Run: headless pygame with SDL's dummy video driver; simulated clock (each Clock.tick advances the game by its frame time, no real sleeping); random seed 0; keys injected as events and as key.get_pressed() state; mouse plan: one left click at the window centre at the start of phase 2, then a move to the lower-right quarter at the start of phase 3.
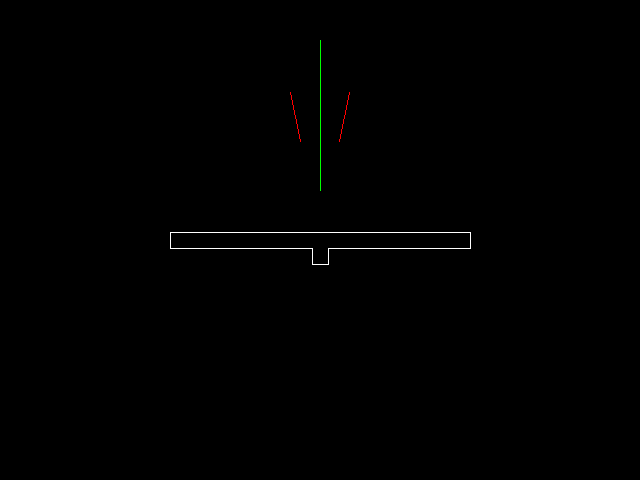
Frame 1 of 4 · flips 1–60 · no input
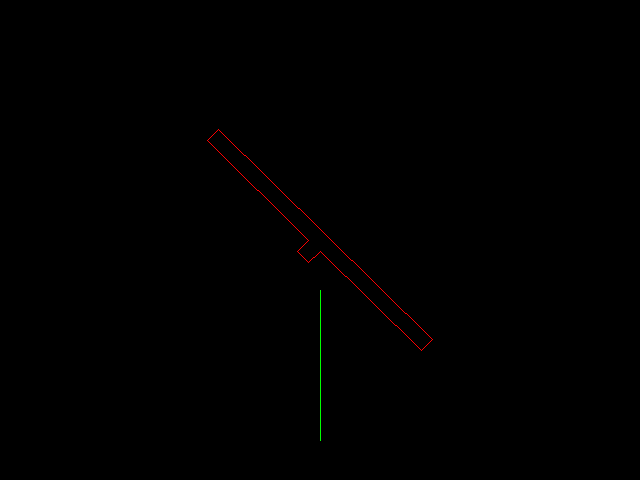
Frame 2 of 4 · flips 61–180 · clicked the window centre · tapped SPACE, RETURN · held RIGHT (→), D
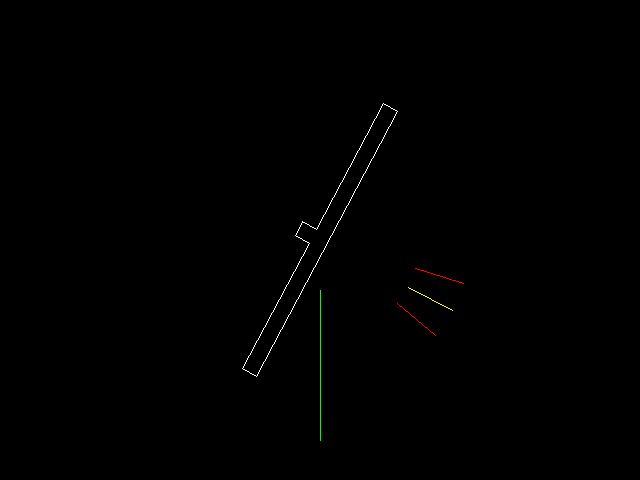
Frame 3 of 4 · flips 181–300 · moved the mouse to the lower-right quarter · held DOWN (↓), S
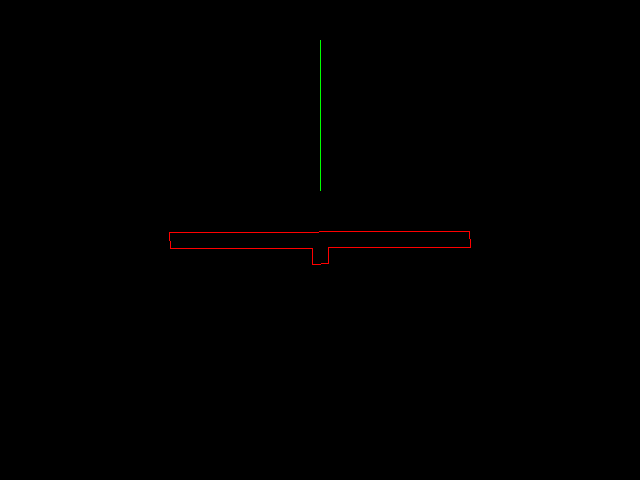
Frame 4 of 4 · flips 301–420 · held LEFT (←), A, UP (↑), W

The pygame program that drew these frames:

import sys
import pygame
from pygame.locals import *
from math import sin, cos, radians, degrees, pi, atan2

fps = 60

radius = .5
pressure = 344738
mass = 1.14
rotational_inertia = mass * 0.015484
nozzle_area = .000001


max_frequency = 10
cycles_in_current_state = 0
current_state = 0
recent_cycles = [0 for x in range(int(fps/3))]
output_control = 0


altitude = 30 #kilometers
if altitude <= 11:
    t = 15.04 - .00649 * altitude * 1000
    altitude_pressure = 101.29 * ((t + 273.1)/288.08) ** 5.256
if 11 < altitude <= 25:
    t = -56.46
    altitude_pressure = 22.65 * 2.71 ** (1.73 - .000157 * altitude * 1000)
if altitude > 25:
    t = -131.21 + .00299 * altitude * 1000
    altitude_pressure = 2.488 * ((t + 273.1)/ 216.6) ** -11.388
altitude_pressure *= 1000

position = 0
velocity = 0
accel = 0

integral_positions = [0,0,0,0,0,0,0,0,0,0,0,0,0]
proportional = .2
integral = .1
derivative = -.7
setpoint = 0
deadzone = .2
deadspeed = .2

rcs_direction = 0

pygame.init()

fpsClock = pygame.time.Clock()

width, height = 640, 480
center_y, center_x = height / 2, width / 2
screen = pygame.display.set_mode((width, height))
BLACK = (0, 0, 0)
WHITE = (255, 255, 255)
RED = (255, 0, 0)
BLUE = (0, 0, 255)
YELLOW = (255, 255, 0)
GREEN = (0, 255, 0)
radius_draw_mult = 300
rect_width = 16
line_width = 1
triangle_width = 10
triangle_height = 20
control_force_indicator = 0
control_force_indicator_multiplier = width


def PID_control(pos, vel, target):
    global control_force_indicator
    integral_positions.pop(0)
    integral_positions.append(target - pos)
    if abs(vel) < deadspeed and abs(target - pos) < deadzone:
        desired_force = 0
    else:
        desired_force = (target - pos) * proportional + (vel) * derivative + (sum(integral_positions)) * integral
    control_force_indicator = desired_force
    return desired_force

def PWM_control(rcs_force, desired_force):
    global output_control, cycles_in_current_state
    max_force = .2
    min_force = .05
    if cycles_in_current_state < fps/max_frequency:
        cycles_in_current_state += 1
    elif output_control == 0:
        if desired_force > max_force:
            output_control = 1
            cycles_in_current_state = 0
        elif desired_force < -max_force:
            output_control = -1
            cycles_in_current_state = 0
    elif output_control == 1:
        if desired_force < min_force:
            output_control = 0
            cycles_in_current_state = 0
    elif output_control == -1:
        if desired_force > -min_force:
            output_control = 0
            cycles_in_current_state = 0
    return 0 if pygame.key.get_pressed()[pygame.K_LEFT] and pygame.key.get_pressed()[pygame.K_RIGHT] else -1 if pygame.key.get_pressed()[pygame.K_LEFT] else 1 if pygame.key.get_pressed()[pygame.K_RIGHT] else output_control


def updateRCS():
    global accel, velocity, position, rcs_direction, setpoint
    if pygame.mouse.get_pressed()[0]:
        setpoint = atan2(pygame.mouse.get_pos()[0]-center_x, -(pygame.mouse.get_pos()[1]-center_y))
    while position < setpoint-pi:
        position += 2 * pi
    while position > setpoint+pi:
        position -= 2 * pi

    rcs_direction = 0
    rcs_force = (pressure * nozzle_area) - (altitude_pressure * nozzle_area)
    applied_force = 0;

    desired_force = PID_control(position, velocity, setpoint)
    rcs_direction = PWM_control(rcs_force, desired_force)
    applied_force = rcs_force * rcs_direction
    
    accel = (applied_force * radius / rotational_inertia)
    velocity += accel / fps
    position += velocity / fps


def drawRCS():
    rect = [
        [radius * radius_draw_mult, rect_width / 2],
        [radius * radius_draw_mult, -rect_width / 2],
        [-radius * radius_draw_mult, -rect_width / 2],
        [-radius * radius_draw_mult, rect_width / 2],
        [-rect_width / 2, rect_width / 2],
        [-rect_width / 2, rect_width * 1.5],
        [rect_width / 2, rect_width * 1.5],
        [rect_width / 2, rect_width / 2]
    ]
    for point in rect:
        x = point[0]
        y = point[1]
        point[0] = x * cos(position) - y * sin(position)
        point[1] = y * cos(position) + x * sin(position)
        point[0] += center_x
        point[1] += center_y
    pygame.draw.lines(screen, WHITE if not pygame.key.get_pressed()[pygame.K_LEFT] and not pygame.key.get_pressed()[pygame.K_RIGHT] else RED, True, rect, line_width)

    if rcs_direction != 0 and not pygame.key.get_pressed()[pygame.K_LEFT] and not pygame.key.get_pressed()[pygame.K_RIGHT]:
        if rcs_direction > 0:
            triangle_one = [
                [radius * radius_draw_mult, -rect_width / 2],
                [radius * radius_draw_mult + triangle_width / 2, -rect_width / 2 - triangle_height],
                [radius * radius_draw_mult - triangle_width / 2, -rect_width / 2 - triangle_height]
            ]
            triangle_two = [
                [-radius * radius_draw_mult, rect_width / 2],
                [-radius * radius_draw_mult - triangle_width / 2, rect_width / 2 + triangle_height],
                [-radius * radius_draw_mult + triangle_width / 2, rect_width / 2 + triangle_height]
            ]
        if rcs_direction < 0:
            triangle_one = [
                [radius * radius_draw_mult, rect_width / 2],
                [radius * radius_draw_mult + triangle_width / 2, rect_width / 2 + triangle_height],
                [radius * radius_draw_mult - triangle_width / 2, rect_width / 2 + triangle_height]
            ]
            triangle_two = [
                [-radius * radius_draw_mult, -rect_width / 2],
                [-radius * radius_draw_mult - triangle_width / 2, -rect_width / 2 - triangle_height],
                [-radius * radius_draw_mult + triangle_width / 2, -rect_width / 2 - triangle_height]
            ]
 
        for point in triangle_one:
            x = point[0]
            y = point[1]
            point[0] = x * cos(position) - y * sin(position)
            point[1] = y * cos(position) + x * sin(position)
            point[0] += center_x
            point[1] += center_y
        for point in triangle_two:
            x = point[0]
            y = point[1]
            point[0] = x * cos(position) - y * sin(position)
            point[1] = y * cos(position) + x * sin(position)
            point[0] += center_x
            point[1] += center_y
        pygame.draw.lines(screen, WHITE, True, triangle_one, line_width)
        pygame.draw.lines(screen, WHITE, True, triangle_two, line_width)
    # if control_force_indicator != 0:
    #     pygame.draw.line(screen, WHITE, (center_x, height / 12), (center_x + control_force_indicator * control_force_indicator_multiplier, height / 12))
    if not pygame.key.get_pressed()[pygame.K_LEFT] and not pygame.key.get_pressed()[pygame.K_RIGHT]:
        pygame.draw.line(screen, YELLOW,
            (100 * cos(position - pi / 2) + center_x, 100 * sin(position - pi / 2) + center_y),
            (150 * cos(position - pi / 2) + center_x, 150 * sin(position - pi / 2) + center_y)
        )
        pygame.draw.line(screen, RED,
            (100 * cos(position - pi / 2 - deadzone) + center_x, 100 * sin(position - pi / 2 - deadzone) + center_y),
            (150 * cos(position - pi / 2 - deadzone) + center_x, 150 * sin(position - pi / 2 - deadzone) + center_y)
        )
        pygame.draw.line(screen, RED,
            (100 * cos(position - pi / 2 + deadzone) + center_x, 100 * sin(position - pi / 2 + deadzone) + center_y),
            (150 * cos(position - pi / 2 + deadzone) + center_x, 150 * sin(position - pi / 2 + deadzone) + center_y)
        )
    pygame.draw.line(screen, GREEN,
        (50 * cos(setpoint - pi / 2) + center_x, 50 * sin(setpoint - pi / 2) + center_y),
        (200 * cos(setpoint - pi / 2) + center_x, 200 * sin(setpoint - pi / 2) + center_y)
    )


while True:
    screen.fill(BLACK)

    for event in pygame.event.get():
        if event.type == QUIT:
            pygame.quit()
            sys.exit()

    
    if pygame.key.get_pressed()[pygame.K_UP]:
        position = 0
        velocity = 0
        accel = 0
        setpoint = 0

    updateRCS()
    drawRCS()

    pygame.display.flip()
    fpsClock.tick(fps)
